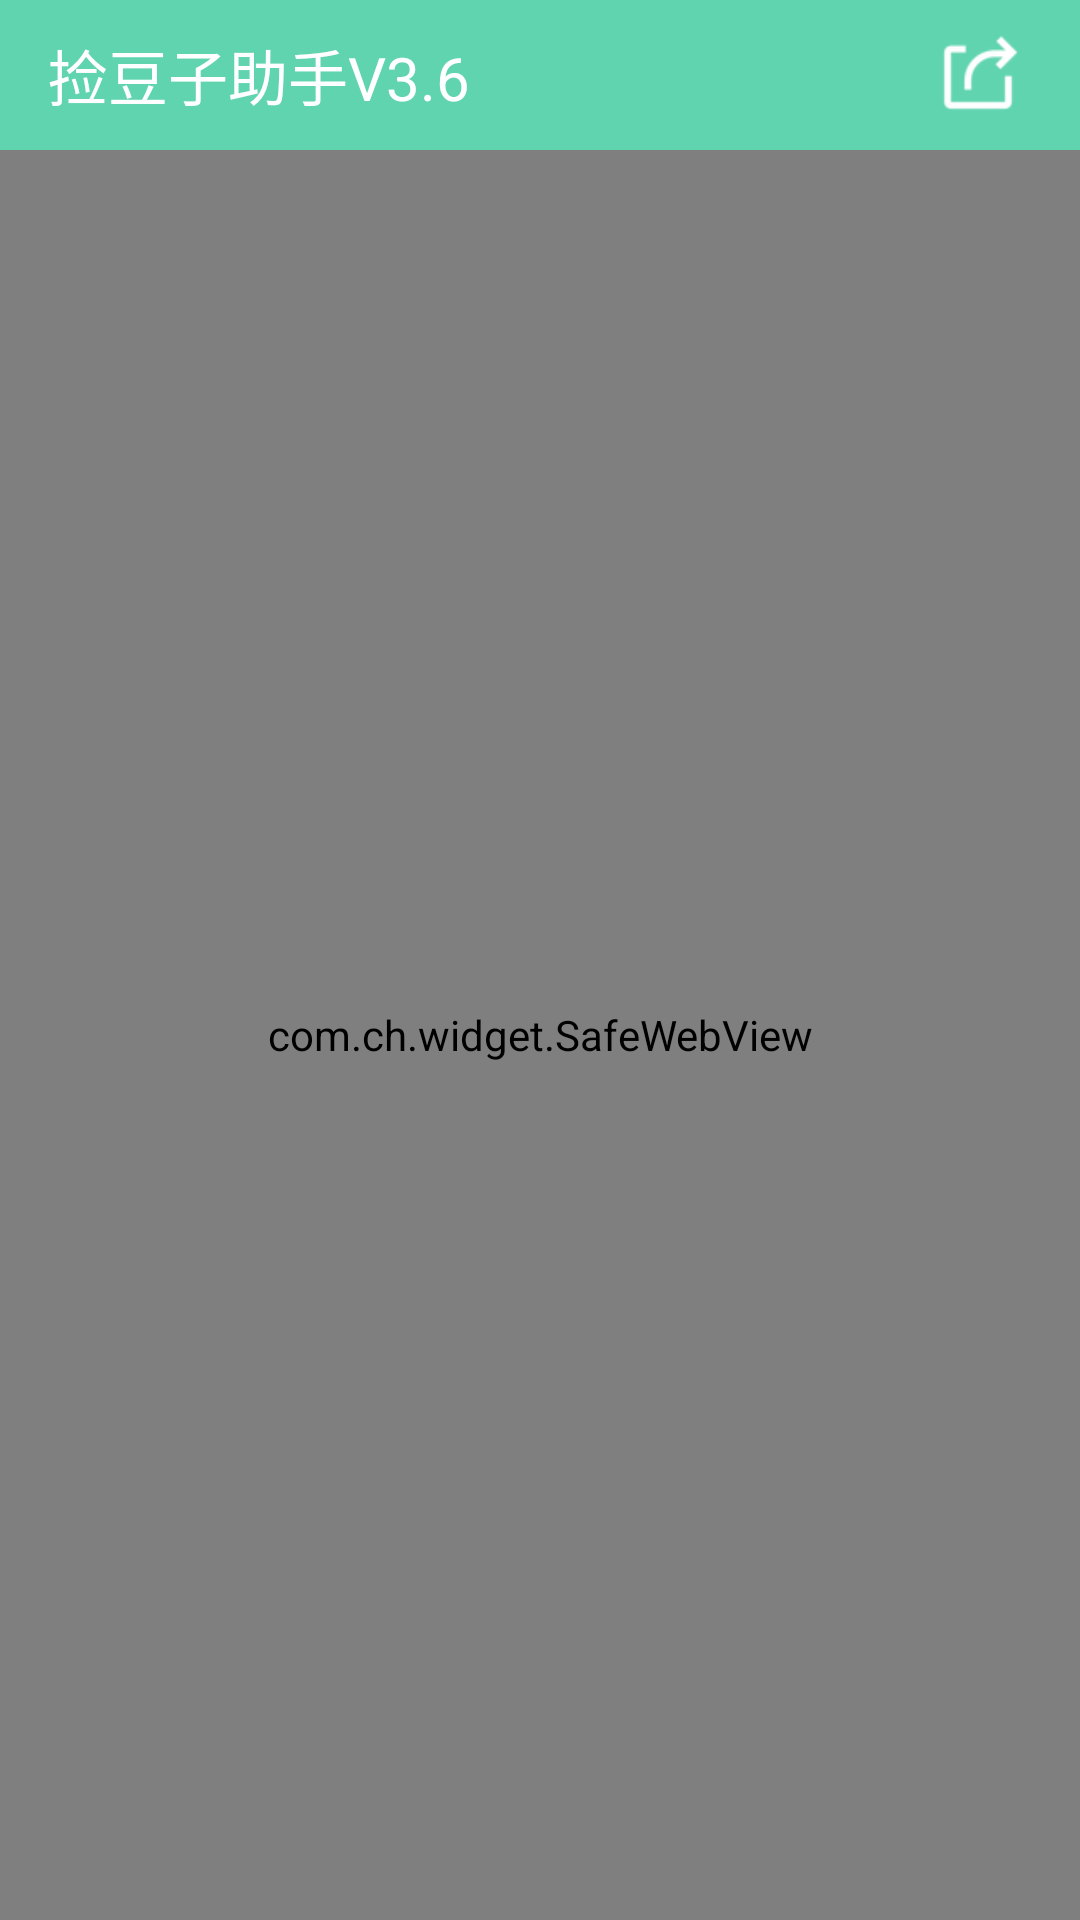

Write the Android layout XML for this screen, with the resource values it uses.
<!-- AndroidManifest.xml: application theme AppTheme -->
<!-- res/layout/activity_webview.xml -->
<?xml version="1.0" encoding="utf-8"?>
<androidx.constraintlayout.widget.ConstraintLayout xmlns:android="http://schemas.android.com/apk/res/android"
    android:layout_width="match_parent"
    android:layout_height="match_parent"
    xmlns:app="http://schemas.android.com/apk/res-auto">

    <include
        android:id="@+id/include"
        layout="@layout/layout_bar"
        app:layout_constraintEnd_toEndOf="parent"
        app:layout_constraintStart_toStartOf="parent"
        app:layout_constraintTop_toTopOf="parent" />

    <com.ch.widget.SafeWebView
        android:id="@+id/webView"
        android:layout_width="0dp"
        android:layout_height="0dp"
        app:layout_constraintEnd_toEndOf="parent"
        app:layout_constraintStart_toStartOf="parent"
        app:layout_constraintTop_toBottomOf="@+id/include"
        app:layout_constraintBottom_toBottomOf="parent"
        >
    </com.ch.widget.SafeWebView>
</androidx.constraintlayout.widget.ConstraintLayout>
<!-- res/layout/layout_bar.xml (included above) -->
<?xml version="1.0" encoding="utf-8"?>
<androidx.constraintlayout.widget.ConstraintLayout xmlns:android="http://schemas.android.com/apk/res/android"
    xmlns:app="http://schemas.android.com/apk/res-auto"
    android:layout_width="match_parent"
    android:layout_height="wrap_content"
    android:background="@color/colorPrimary">


    <TextView
        android:id="@+id/tv_version"
        android:layout_width="wrap_content"
        android:layout_height="50dp"
        android:layout_marginStart="16dp"
        android:gravity="center"
        android:text="捡豆子助手V3.6"
        android:textColor="@color/color_white"
        android:textSize="20sp"
        app:layout_constraintBottom_toBottomOf="parent"
        app:layout_constraintStart_toStartOf="parent"
        app:layout_constraintTop_toTopOf="parent" />

    <ImageView
        android:id="@+id/img_share"
        android:layout_width="36dp"
        android:layout_height="36dp"
        android:layout_marginEnd="16dp"
        android:src="@drawable/share"
        app:layout_constraintBottom_toBottomOf="parent"
        app:layout_constraintEnd_toEndOf="parent"
        app:layout_constraintTop_toTopOf="parent" />
</androidx.constraintlayout.widget.ConstraintLayout>
<!-- resources referenced by this layout -->
<resources>
  <color name="colorPrimary">#60d4af</color>
  <color name="color_white">#ffffff</color>
  <!-- drawable share: png bitmap (drawable-xxhdpi, 2137 bytes) -->
  <style name="AppTheme" parent="Theme.MaterialComponents.DayNight">
          
          <item name="colorPrimary">@color/colorPrimary</item>
          <item name="colorPrimaryDark">@color/colorPrimaryDark</item>
          <item name="colorAccent">@color/colorAccent</item>
          <item name="windowActionBar">false</item>
          <item name="windowNoTitle">true</item>
      </style>
  <color name="colorPrimaryDark">#60d4af</color>
  <color name="colorAccent">#f2f4ff</color>
</resources>
